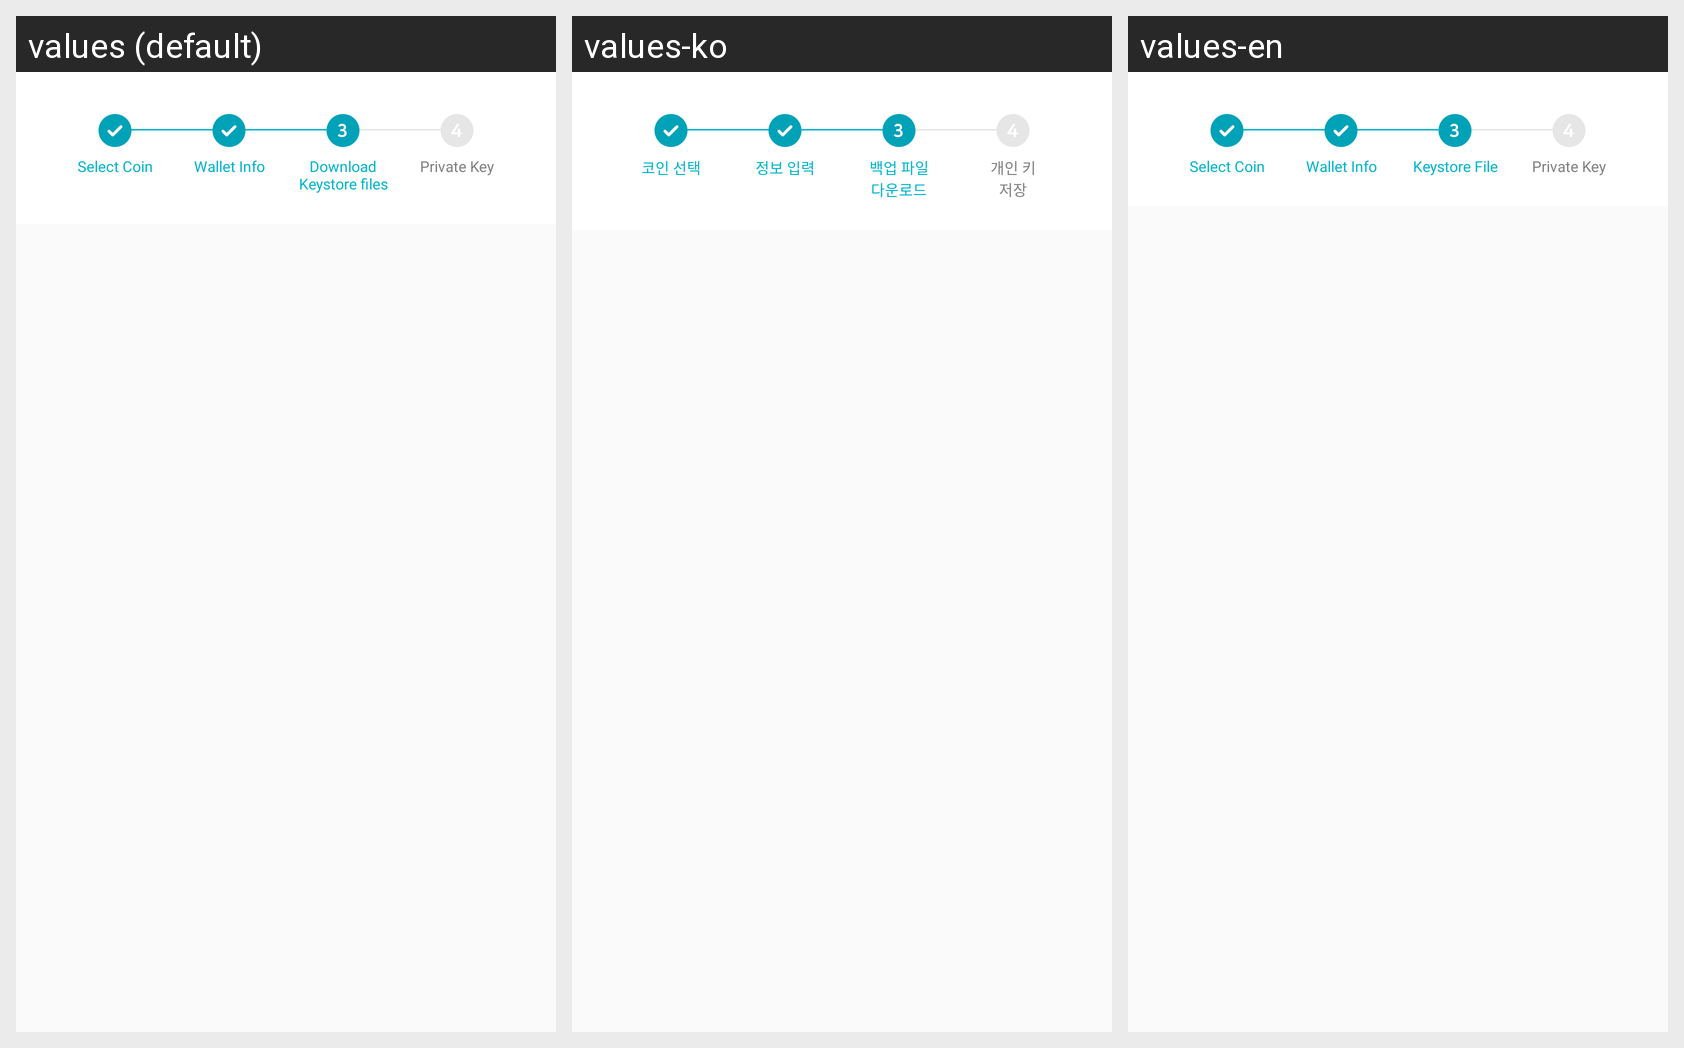

Locale-by-locale string values for the Android screen shown in this grid:
Android screen res/layout/layout_create_step3.xml rendered under 3 locales, left to right: values (default), values-ko, values-en. Device: Nexus 5 (rendered at 1080×1920; each locale shown at half size, 540×960, under a caption strip naming it); theme AppTheme.
Strings drawn on this screen, with the default value and each locale's value (text and hints the layout hard-codes, and strings that could not be matched under every locale, appear in the picture but are not listed):

selectCoin
  values: Select Coin
  values-ko: 코인 선택
  values-en: Select Coin

information
  values: Wallet Info
  values-ko: 정보 입력
  values-en: Wallet Info

stepDownload
  values: Download
      Keystore files
  values-ko: 백업 파일
      다운로드
  values-en: Keystore File

savePrivateKey
  values: Private Key
  values-ko: 개인 키
      저장
  values-en: Private Key
